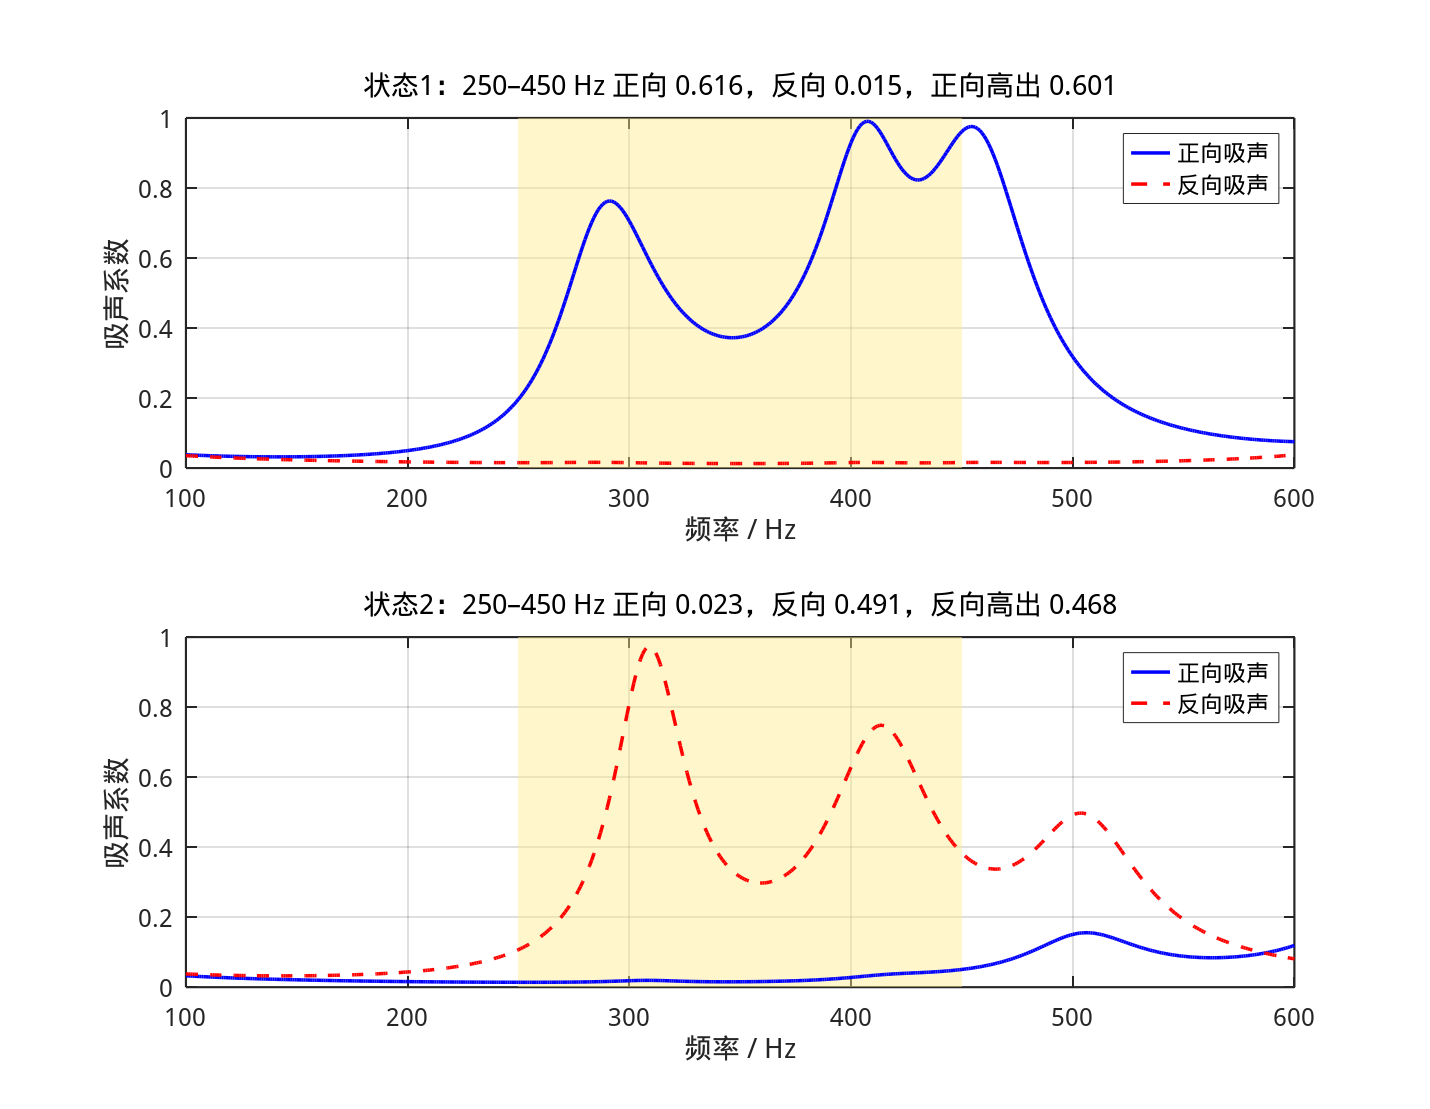

The file beside this chart, header and first rows:
f_Hz, state1_forward, state1_backward, state2_forward, state2_backward
100, 0.0381, 0.03558, 0.03262, 0.03789
101, 0.0378, 0.03521, 0.03227, 0.03762
102, 0.0375, 0.03484, 0.03192, 0.03736
103, 0.03722, 0.03448, 0.03158, 0.0371
104, 0.03695, 0.03413, 0.03125, 0.03686
105, 0.03668, 0.03379, 0.03092, 0.03662
106, 0.03643, 0.03345, 0.0306, 0.03639
107, 0.03618, 0.03311, 0.03029, 0.03616
108, 0.03594, 0.03279, 0.02998, 0.03595
109, 0.0357, 0.03247, 0.02968, 0.03574
110, 0.03548, 0.03216, 0.02938, 0.03554
111, 0.03526, 0.03185, 0.02909, 0.03535
112, 0.03505, 0.03155, 0.02881, 0.03516
113, 0.03485, 0.03125, 0.02853, 0.03498
114, 0.03465, 0.03096, 0.02825, 0.0348
115, 0.03447, 0.03067, 0.02799, 0.03464
116, 0.03429, 0.03039, 0.02772, 0.03448
117, 0.03411, 0.03012, 0.02746, 0.03432
118, 0.03395, 0.02985, 0.02721, 0.03417
119, 0.03379, 0.02958, 0.02696, 0.03403
120, 0.03364, 0.02932, 0.02671, 0.0339
121, 0.03349, 0.02906, 0.02647, 0.03377
122, 0.03336, 0.02881, 0.02624, 0.03365
123, 0.03322, 0.02857, 0.026, 0.03353
124, 0.0331, 0.02832, 0.02578, 0.03342
125, 0.03298, 0.02808, 0.02555, 0.03331
126, 0.03287, 0.02785, 0.02533, 0.03321
127, 0.03277, 0.02762, 0.02512, 0.03312
128, 0.03267, 0.02739, 0.0249, 0.03303
129, 0.03258, 0.02717, 0.02469, 0.03295
130, 0.0325, 0.02695, 0.02449, 0.03287
131, 0.03242, 0.02673, 0.02429, 0.0328
132, 0.03235, 0.02652, 0.02409, 0.03274
133, 0.03229, 0.02631, 0.02389, 0.03268
134, 0.03224, 0.02611, 0.0237, 0.03262
135, 0.03219, 0.0259, 0.02352, 0.03257
136, 0.03214, 0.02571, 0.02333, 0.03253
137, 0.03211, 0.02551, 0.02315, 0.03249
138, 0.03208, 0.02532, 0.02297, 0.03246
139, 0.03206, 0.02513, 0.02279, 0.03243
140, 0.03204, 0.02494, 0.02262, 0.03241
141, 0.03203, 0.02476, 0.02245, 0.0324
142, 0.03203, 0.02458, 0.02228, 0.03239
143, 0.03204, 0.0244, 0.02212, 0.03238
144, 0.03205, 0.02423, 0.02195, 0.03238
145, 0.03207, 0.02405, 0.0218, 0.03239
146, 0.0321, 0.02389, 0.02164, 0.0324
147, 0.03213, 0.02372, 0.02148, 0.03242
148, 0.03217, 0.02355, 0.02133, 0.03244
149, 0.03222, 0.02339, 0.02118, 0.03247
150, 0.03228, 0.02323, 0.02104, 0.03251
151, 0.03234, 0.02308, 0.02089, 0.03255
152, 0.03241, 0.02292, 0.02075, 0.03259
153, 0.03249, 0.02277, 0.02061, 0.03264
154, 0.03258, 0.02262, 0.02047, 0.0327
155, 0.03268, 0.02247, 0.02033, 0.03277
156, 0.03278, 0.02233, 0.0202, 0.03283
157, 0.0329, 0.02218, 0.02007, 0.03291
158, 0.03302, 0.02204, 0.01994, 0.03299
159, 0.03315, 0.0219, 0.01981, 0.03308
... 441 more rows
